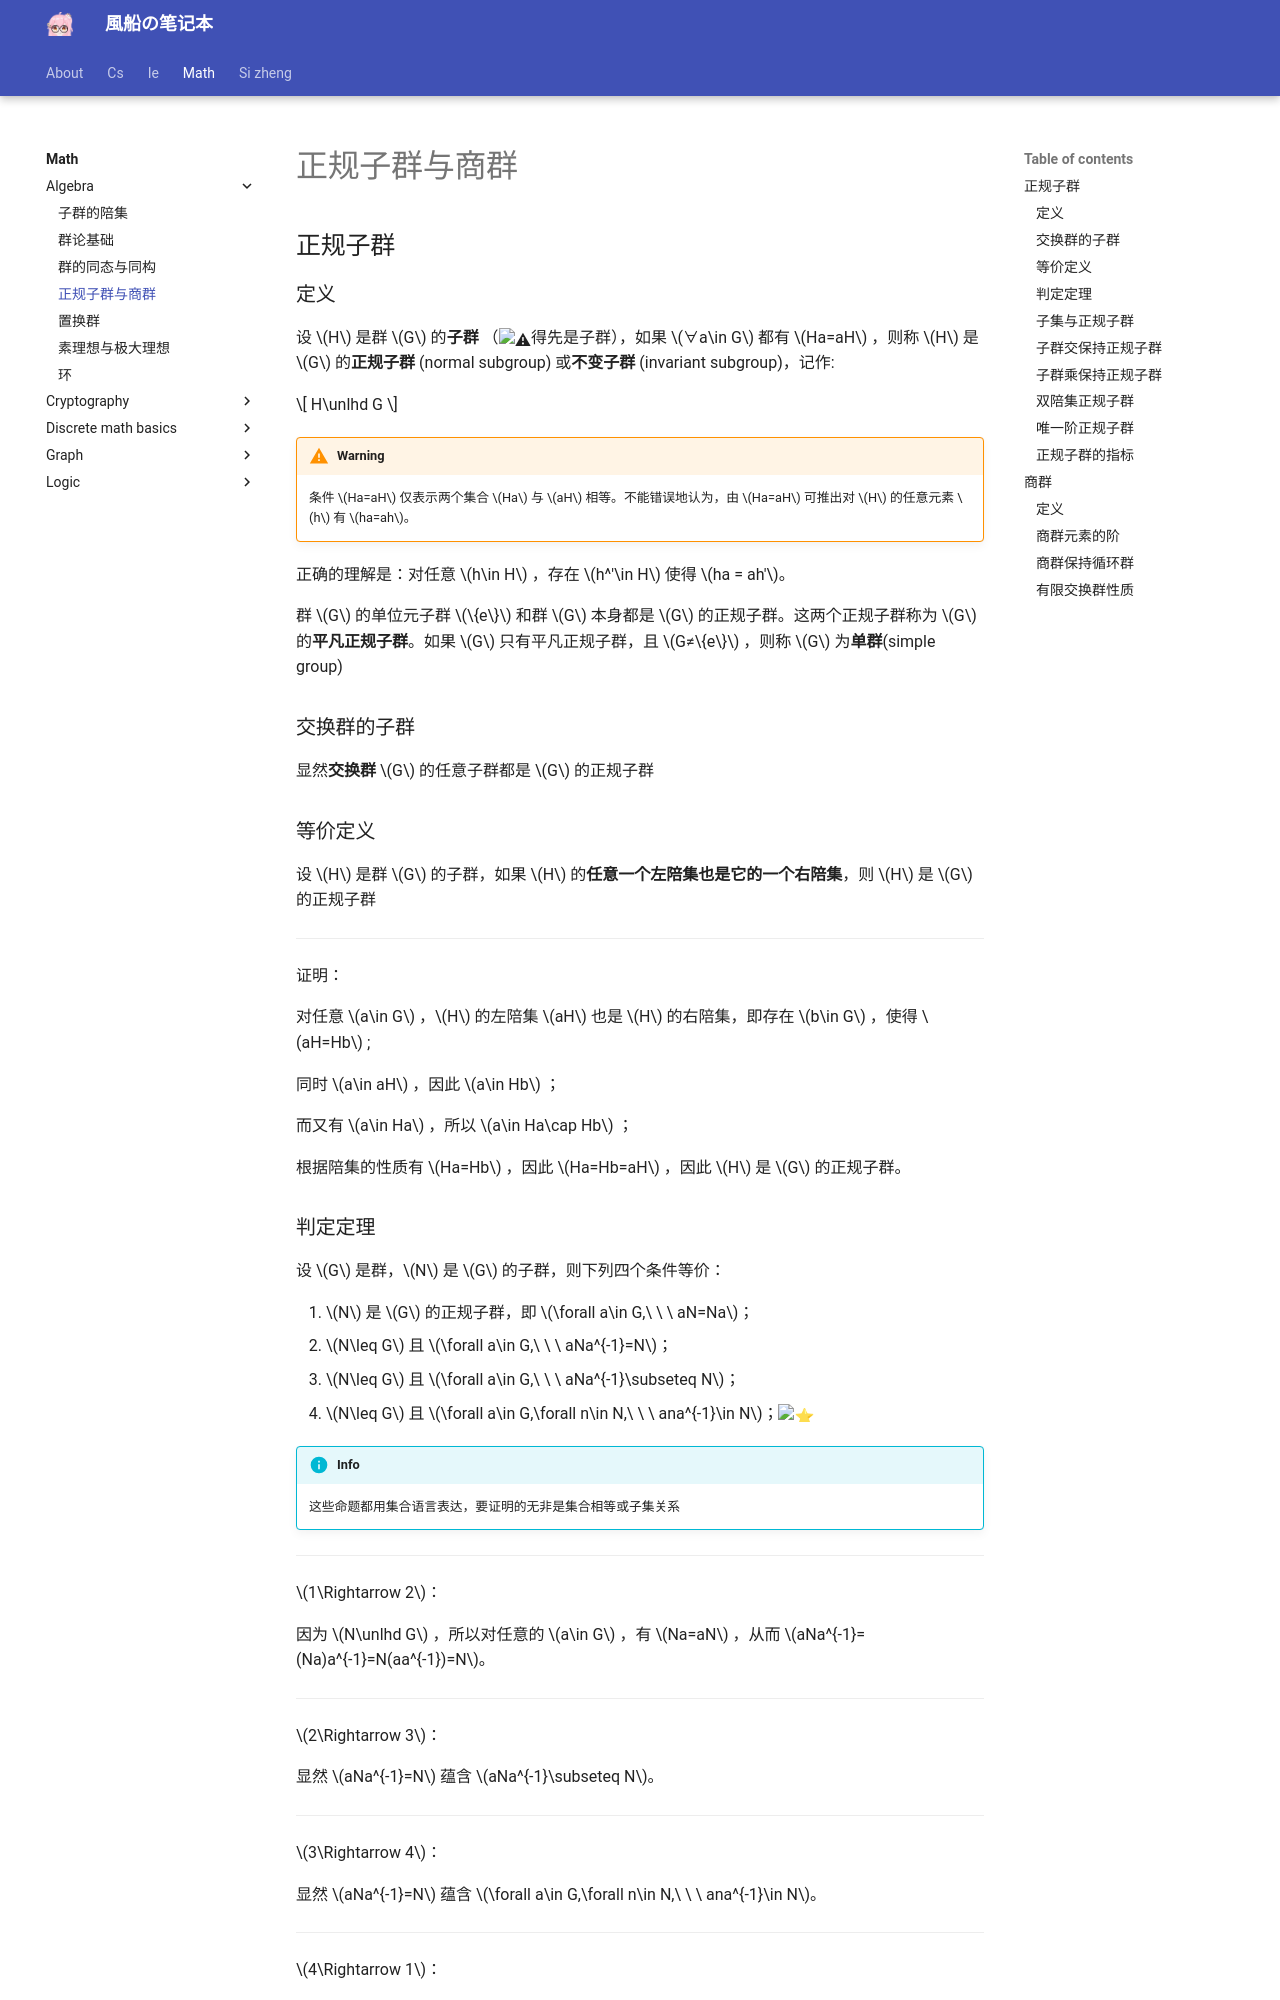

repository: fuuzen/notebook · page: math/algebra/normal-subgroup/index.html · generator: mkdocs

---
title: 正规子群与商群
date: 2024/04/07
math: true
categories:
  - [数学, 离散数学, 代数结构]
tags:
  - 离散数学
  - 代数
  - 群论
---

## 正规子群

### 定义

设 $H$ 是群 $G$ 的**子群** （:warning:得先是子群），如果 $∀a\in G$ 都有 $Ha=aH$ ，则称 $H$ 是 $G$ 的**正规子群** (normal subgroup) 或**不变子群** (invariant subgroup)，记作:

$$
H\unlhd G
$$

!!! warning
    条件 $Ha=aH$ 仅表示两个集合 $Ha$ 与 $aH$ 相等。不能错误地认为，由 $Ha=aH$ 可推出对 $H$ 的任意元素 $h$ 有 $ha=ah$。

正确的理解是：对任意 $h\in H$ ，存在 $h^′\in H$ 使得 $ha = ah'$。

群 $G$ 的单位元子群 $\{e\}$ 和群 $G$ 本身都是 $G$ 的正规子群。这两个正规子群称为 $G$ 的**平凡正规子群**。如果 $G$ 只有平凡正规子群，且 $G≠\{e\}$ ，则称 $G$ 为**单群**(simple group)

### 交换群的子群

显然**交换群** $G$ 的任意子群都是 $G$ 的正规子群

### 等价定义

设 $H$ 是群 $G$ 的子群，如果 $H$ 的**任意一个左陪集也是它的一个右陪集**，则 $H$ 是 $G$ 的正规子群

---

证明：

对任意 $a\in G$ ，$H$ 的左陪集 $aH$ 也是 $H$ 的右陪集，即存在 $b\in G$ ，使得 $aH=Hb$ ;

同时 $a\in aH$ ，因此 $a\in Hb$ ；

而又有 $a\in Ha$ ，所以 $a\in Ha\cap Hb$ ；

根据陪集的性质有 $Ha=Hb$ ，因此 $Ha=Hb=aH$ ，因此 $H$ 是 $G$ 的正规子群。
